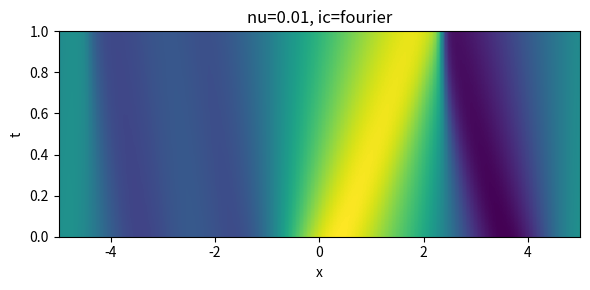
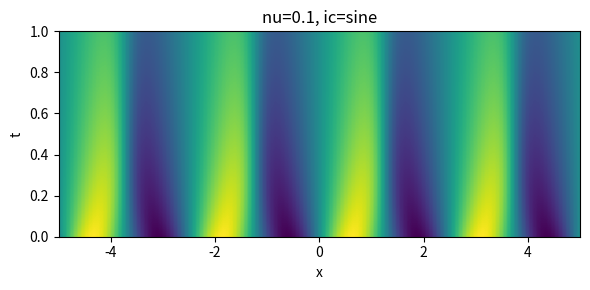

Write Python code to recreate these figures, in order.
import numpy as np

class Grid1D:
    def __init__(self, nb_points_x, x_min, x_max, t_max, dt):
        self.nb_points_x = nb_points_x
        self.x_min, self.x_max = x_min, x_max
        self.dx = (x_max - x_min) / (nb_points_x - 1)
        self.x = np.linspace(x_min, x_max, nb_points_x)
        self.t_max, self.dt = t_max, dt
        self.nb_points_t = int(round(t_max / dt)) + 1
        self.t = np.linspace(0.0, t_max, self.nb_points_t)

    def save_npz(self, filename, U, nu=None, speed=None, tag=None):
        # Keep x and t so the dataloader can recover dx, dt precisely.
        np.savez(filename, U=U, nu=nu, speed=speed, tag=tag, x=self.x, t=self.t)

def _periodic_index(arr):
    """Convenience for periodic neighbors."""
    return np.roll(arr, -1), np.roll(arr, 1)

def sample_initial_condition_burgers(grid, nu, speed, ic_kind="fourier", Kmax=4, seed=None):
    """
    Periodic ICs compatible with periodic BCs.
    - 'sine'     : single sine with integer wavenumber
    - 'two_mode' : sum of two sines (integer modes)
    - 'fourier'  : random Fourier (1..Kmax) with random phases (default)
    """
    rng = np.random.default_rng(seed)
    x = grid.x
    L = grid.x_max - grid.x_min
    xi = 2.0 * np.pi * (x - grid.x_min) / L

    if ic_kind == "sine":
        k = rng.integers(1, 5)  # integer mode
        u0 = speed * np.sin(k * xi)
    elif ic_kind == "two_mode":
        k1 = rng.integers(1, 4)
        k2 = rng.integers(1, 4)
        a1, a2 = rng.uniform(0.4, 1.0, size=2)
        phi1, phi2 = rng.uniform(0, 2*np.pi, size=2)
        u0 = speed * (a1*np.sin(k1*xi + phi1) + a2*np.sin(k2*xi + phi2))
    else:  # 'fourier' (default)
        u0 = np.zeros_like(x)
        for k in range(1, Kmax+1):
            a_k = rng.normal(0, 1.0) / k
            b_k = rng.normal(0, 1.0) / k
            u0 += a_k * np.sin(k*xi) + b_k * np.cos(k*xi)
        u0 = speed * u0 / (np.max(np.abs(u0)) + 1e-12)
    return u0

def solve_burgers_conservative(grid, nu, u0, cfl_safety=0.4):
    """
    Viscous Burgers: u_t + (u^2/2)_x = nu * u_xx
    Conservative advection (Rusanov) + explicit diffusion.
    Periodic BCs.
    """
    nx = grid.nb_points_x
    dx = grid.dx
    t_max = grid.t_max

    # Internal stable dt: min(CFL, diffusion, requested output dt)
    umax = max(1e-8, np.max(np.abs(u0)))
    dt_cfl  = cfl_safety * dx / umax
    dt_diff = cfl_safety * dx*dx / max(nu, 1e-12)
    dt_int  = min(grid.dt, dt_cfl, dt_diff)

    nt_int = int(np.ceil(t_max / dt_int)) + 1
    dt_int = t_max / (nt_int - 1)  # hit t_max exactly

    U_int = np.zeros((nt_int, nx))
    U_int[0] = u0.copy()
    t_int = np.linspace(0.0, t_max, nt_int)

    for n in range(nt_int - 1):
        u = U_int[n]

        # periodic neighbors
        u_right = np.roll(u, -1)
        u_left  = np.roll(u,  1)

        # Rusanov flux for f(u)=u^2/2 at interfaces i+1/2
        # F_{i+1/2} = 0.5*(f(u_i)+f(u_{i+1})) - 0.5*alpha*(u_{i+1}-u_i)
        f = 0.5 * u**2
        f_right = 0.5 * u_right**2
        alpha = np.maximum(np.abs(u), np.abs(u_right))
        F_iphalf = 0.5*(f + f_right) - 0.5*alpha*(u_right - u)

        # flux at i-1/2 (just shift)
        f_left = 0.5 * u_left**2
        alpha_l = np.maximum(np.abs(u_left), np.abs(u))
        F_imhalf = 0.5*(f_left + f) - 0.5*alpha_l*(u - u_left)

        adv_update = -(F_iphalf - F_imhalf) / dx

        # diffusion (second central difference)
        u_xx = (u_right - 2*u + u_left) / (dx*dx)
        diff_update = nu * u_xx

        u_next = u + dt_int * (adv_update + diff_update)

        # simple safety clamp (rarely triggered if dt_int chosen well)
        u_next = np.clip(u_next, -100.0, 100.0)
        U_int[n+1] = u_next

    # --- Linear resampling in time to match the requested output grid.times ---
    if len(grid.t) != len(t_int):
        t_out = grid.t
        U_out = np.empty((len(t_out), nx))
        for i in range(nx):
            U_out[:, i] = np.interp(t_out, t_int, U_int[:, i])
    else:
        U_out = U_int
    return U_out

def run_one_sim_burgers(grid, nu, speed=1.0, ic_kind="fourier"):
    u0 = sample_initial_condition_burgers(grid, nu, speed, ic_kind=ic_kind)
    U = solve_burgers_conservative(grid, nu, u0)
    return grid, U, ic_kind

# Compatibility placeholder
class Burgers1D:
    pass

if __name__ == "__main__":
    # quick sanity plot
    import matplotlib.pyplot as plt
    grid = Grid1D(nb_points_x=141, x_min=-5, x_max=5, t_max=1.0, dt=0.01)
    for nu, speed, ic in [(0.01, 1.5, "fourier"), (0.1, 1.0, "sine")]:
        g, U, tag = run_one_sim_burgers(grid, nu, speed, ic)
        plt.figure(figsize=(6,3))
        plt.imshow(U, aspect='auto', origin='lower',
                   extent=[g.x[0], g.x[-1], 0, g.t_max], cmap='viridis')
        plt.title(f"nu={nu}, ic={tag}")
        plt.xlabel("x"); plt.ylabel("t")
        plt.tight_layout()
        plt.show()
